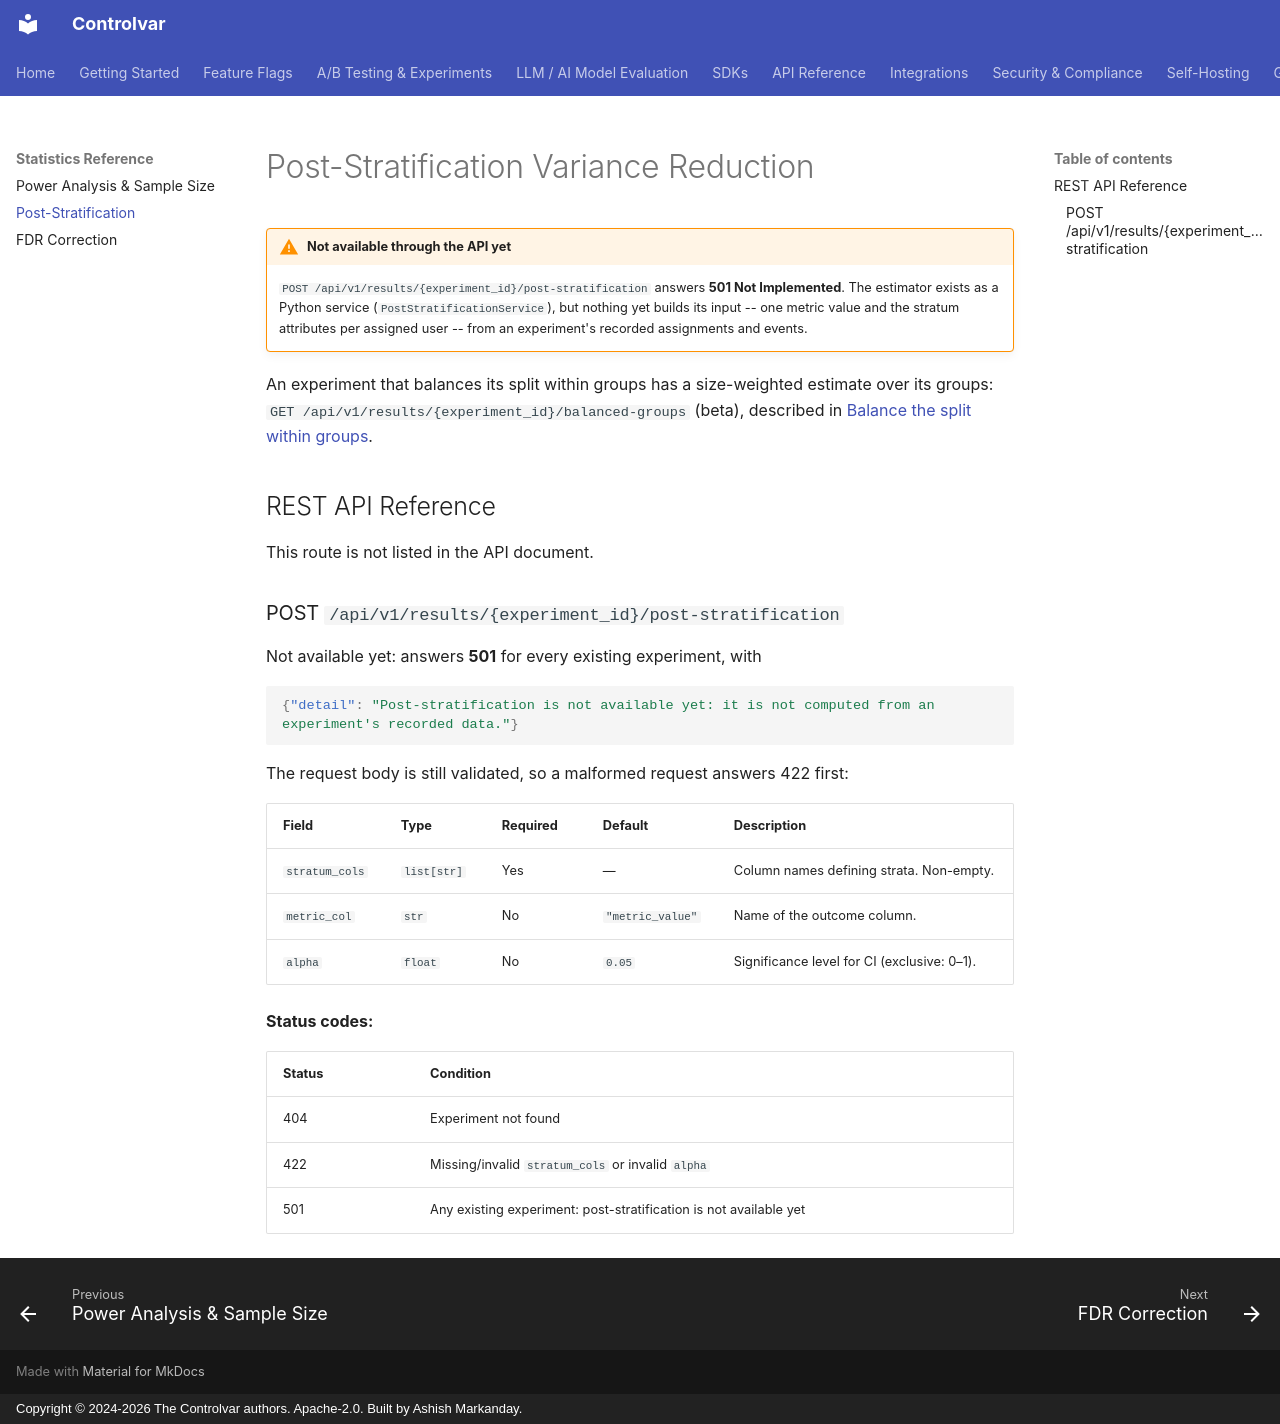

repository: Controlvar/controlvar · page: statistics/post-stratification/index.html · generator: mkdocs · copyright: Copyright © 2024-2026 The Controlvar authors. Apache-2.0. Built by Ashish Markanday.

# Post-Stratification Variance Reduction

!!! warning "Not available through the API yet"
    `POST /api/v1/results/{experiment_id}/post-stratification` answers
    **501 Not Implemented**. The estimator exists as a
    Python service (`PostStratificationService`), but nothing yet builds its
    input -- one metric value and the stratum attributes per assigned user --
    from an experiment's recorded assignments and events.

An experiment that balances its split within groups has a size-weighted estimate over its groups:
`GET /api/v1/results/{experiment_id}/balanced-groups` (beta), described in
[Balance the split within groups](../guides/balance-within-groups.md#results-by-group).

## REST API Reference

This route is not listed in the API document.

### POST `/api/v1/results/{experiment_id}/post-stratification`

Not available yet: answers **501** for every existing experiment, with

```json
{"detail": "Post-stratification is not available yet: it is not computed from an experiment's recorded data."}
```

The request body is still validated, so a malformed request answers 422
first:

| Field | Type | Required | Default | Description |
|---|---|---|---|---|
| `stratum_cols` | `list[str]` | Yes | — | Column names defining strata. Non-empty. |
| `metric_col` | `str` | No | `"metric_value"` | Name of the outcome column. |
| `alpha` | `float` | No | `0.05` | Significance level for CI (exclusive: 0–1). |

**Status codes:**

| Status | Condition |
|---|---|
| 404 | Experiment not found |
| 422 | Missing/invalid `stratum_cols` or invalid `alpha` |
| 501 | Any existing experiment: post-stratification is not available yet |
